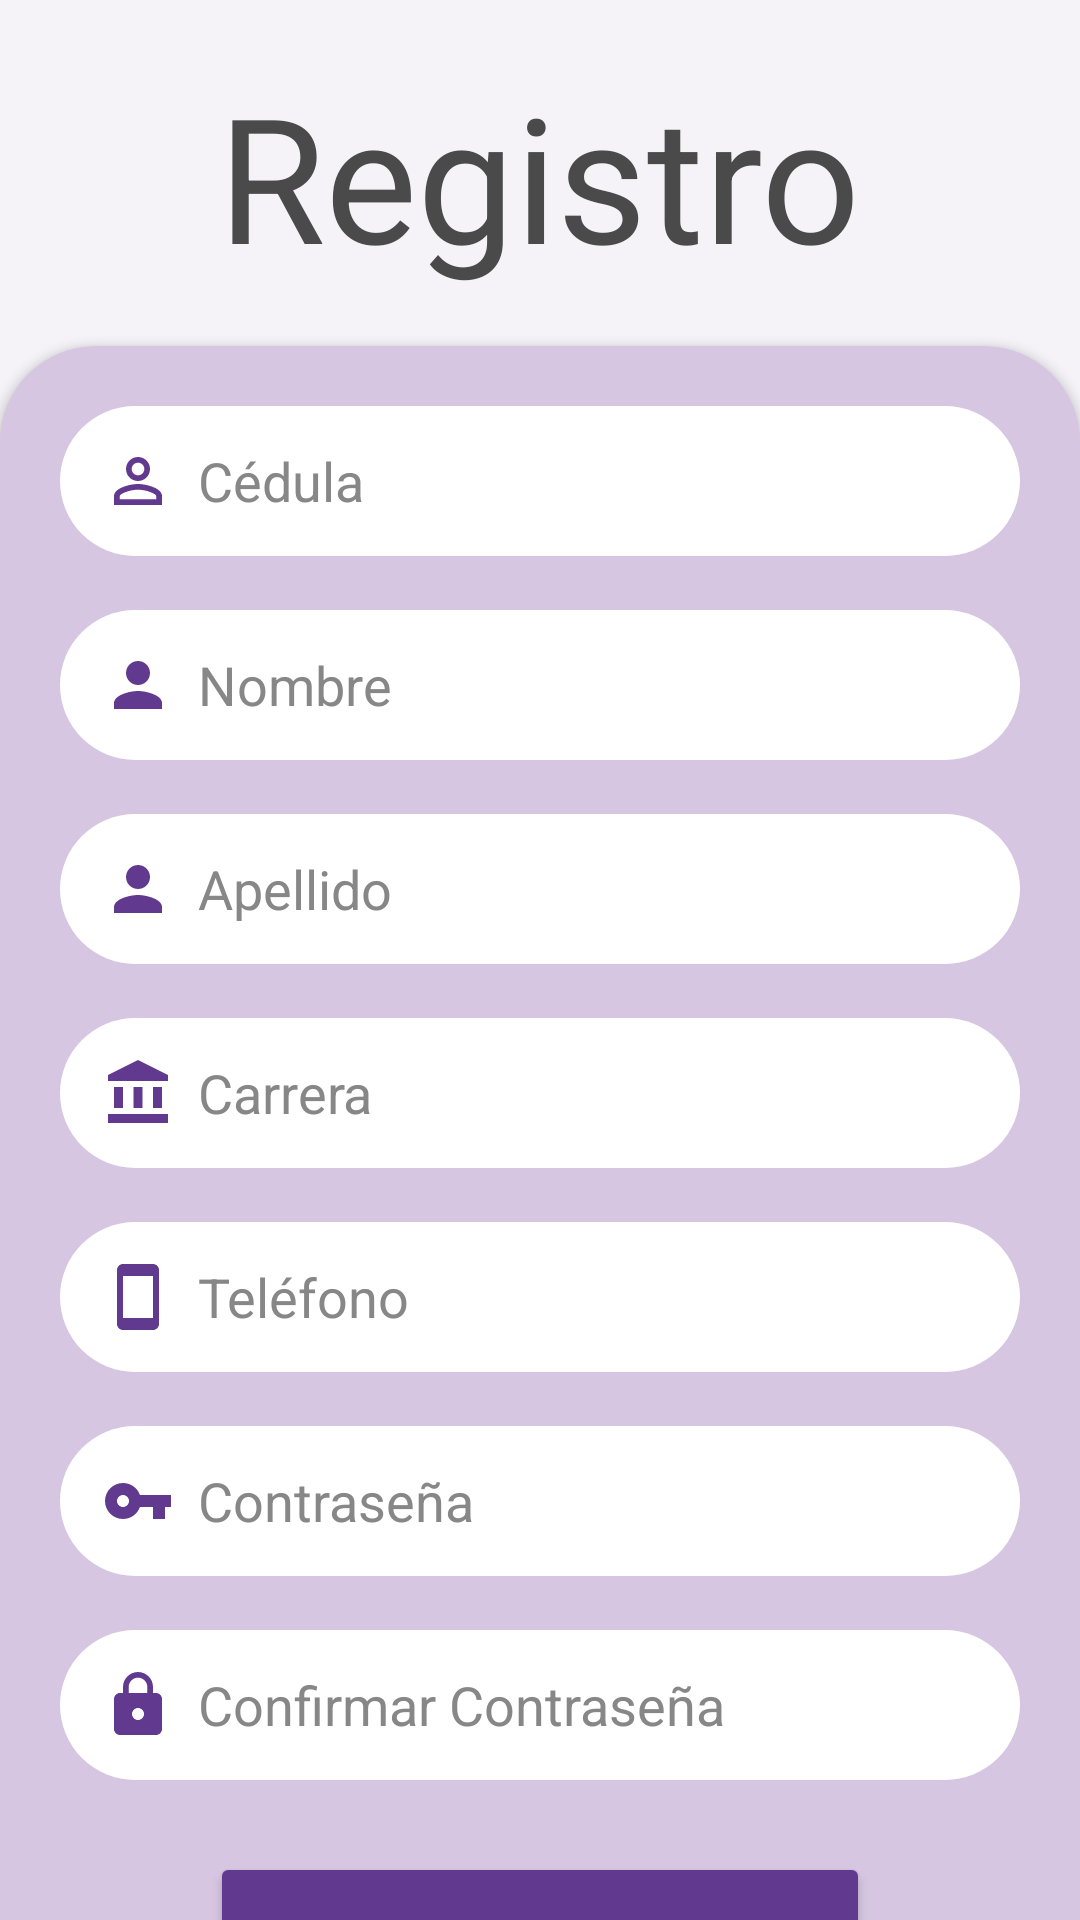

Android layout source for this screen:
<!-- AndroidManifest.xml: application theme Theme.Drivecat -->
<!-- res/layout/activity_register.xml -->
<?xml version="1.0" encoding="utf-8"?>
<androidx.coordinatorlayout.widget.CoordinatorLayout xmlns:android="http://schemas.android.com/apk/res/android"
    xmlns:app="http://schemas.android.com/apk/res-auto"
    xmlns:tools="http://schemas.android.com/tools"
    android:layout_width="match_parent"
    android:layout_height="match_parent"
    android:background="@color/base1"
    android:fitsSystemWindows="true"
    tools:context=".RegisterActivity">

    <LinearLayout
        android:layout_width="match_parent"
        android:layout_height="match_parent"
        android:orientation="vertical">

        
        <TextView
            android:layout_width="wrap_content"
            android:layout_height="wrap_content"
            android:text="Registro"
            android:textColor="@color/letra1"
            android:textSize="58sp"
            android:textStyle="bold"
            android:fontFamily="sans-serif-thin"
            android:layout_marginTop="20sp"
            android:layout_gravity="center_horizontal"/>

        
        <androidx.cardview.widget.CardView
            android:layout_width="360dp"
            android:layout_height="600dp"
            android:layout_gravity="center"
            app:cardCornerRadius="32dp"
            app:cardBackgroundColor="@color/base3"
            android:layout_marginTop="18dp">

            
            <LinearLayout
                android:layout_width="match_parent"
                android:layout_height="wrap_content"
                android:orientation="vertical"
                android:padding="20dp">

                
                <EditText
                    android:id="@+id/cedula"
                    android:layout_width="match_parent"
                    android:layout_height="50dp"
                    android:background="@drawable/custom_edittext"
                    android:drawableLeft="@drawable/baseline_perm_identity_24"
                    android:paddingLeft="14dp"
                    android:drawablePadding="8dp"
                    android:hint="Cédula"
                    android:textColorHint="@color/letra2"
                    android:ems="10"
                    android:textColor="@color/letra1"
                    android:inputType="number"/>

                
                <EditText
                    android:id="@+id/nombre"
                    android:layout_width="match_parent"
                    android:layout_height="50dp"
                    android:layout_marginTop="18dp"
                    android:background="@drawable/custom_edittext"
                    android:drawableLeft="@drawable/baseline_person_24"
                    android:paddingLeft="14dp"
                    android:drawablePadding="8dp"
                    android:hint="Nombre"
                    android:textColorHint="@color/letra2"
                    android:ems="10"
                    android:textColor="@color/letra1"
                    android:inputType="text"/>

                
                <EditText
                    android:id="@+id/apellido"
                    android:layout_width="match_parent"
                    android:layout_height="50dp"
                    android:layout_marginTop="18dp"
                    android:background="@drawable/custom_edittext"
                    android:drawableLeft="@drawable/baseline_person_24"
                    android:paddingLeft="14dp"
                    android:drawablePadding="8dp"
                    android:hint="Apellido"
                    android:textColorHint="@color/letra2"
                    android:ems="10"
                    android:textColor="@color/letra1"
                    android:inputType="text"/>

                
                <EditText
                    android:id="@+id/carrera"
                    android:layout_width="match_parent"
                    android:layout_height="50dp"
                    android:layout_marginTop="18dp"
                    android:background="@drawable/custom_edittext"
                    android:drawableLeft="@drawable/baseline_account_balance_24"
                    android:paddingLeft="14dp"
                    android:drawablePadding="8dp"
                    android:hint="Carrera"
                    android:textColorHint="@color/letra2"
                    android:ems="10"
                    android:textColor="@color/letra1"
                    android:inputType="text"/>

                
                <EditText
                    android:id="@+id/telefono"
                    android:layout_width="match_parent"
                    android:layout_height="50dp"
                    android:layout_marginTop="18dp"
                    android:background="@drawable/custom_edittext"
                    android:drawableLeft="@drawable/baseline_smartphone_24"
                    android:paddingLeft="14dp"
                    android:drawablePadding="8dp"
                    android:hint="Teléfono"
                    android:textColorHint="@color/letra2"
                    android:ems="10"
                    android:textColor="@color/letra1"
                    android:inputType="number"/>

                
                <EditText
                    android:id="@+id/contraseña"
                    android:layout_width="match_parent"
                    android:layout_height="50dp"
                    android:layout_marginTop="18dp"
                    android:background="@drawable/custom_edittext"
                    android:drawableLeft="@drawable/baseline_vpn_key_24"
                    android:paddingLeft="14dp"
                    android:drawablePadding="8dp"
                    android:hint="Contraseña"
                    android:textColorHint="@color/letra2"
                    android:ems="10"
                    android:textColor="@color/letra1"
                    android:inputType="textPassword"/>

                
                <EditText
                    android:id="@+id/contraseñac"
                    android:layout_width="match_parent"
                    android:layout_height="50dp"
                    android:layout_marginTop="18dp"
                    android:background="@drawable/custom_edittext"
                    android:drawableLeft="@drawable/baseline_lock_24"
                    android:paddingLeft="14dp"
                    android:drawablePadding="8dp"
                    android:hint="Confirmar Contraseña"
                    android:textColorHint="@color/letra2"
                    android:ems="10"
                    android:textColor="@color/letra1"
                    android:inputType="textPassword"/>

                
                <Button
                    android:id="@+id/registrarse"
                    android:layout_width="match_parent"
                    android:layout_height="70dp"
                    android:text="Registrarse"
                    android:backgroundTint="@color/primario1"
                    android:textSize="24sp"
                    android:textStyle="bold"
                    android:textColor="@color/white"
                    android:layout_marginTop="24dp"
                    android:layout_marginHorizontal="50dp"/>

            </LinearLayout>
        </androidx.cardview.widget.CardView>
    </LinearLayout>
</androidx.coordinatorlayout.widget.CoordinatorLayout>
<!-- resources referenced by this layout -->
<resources>
  <color name="base1">#F5F3F7</color>
  <color name="base3">#D6C6E1</color>
  <color name="letra1">#4A4A4A</color>
  <color name="letra2">#878787</color>
  <color name="primario1">#61398F</color>
  <color name="white">#FFFFFFFF</color>
  <!-- drawable baseline_lock_24 (drawable) -->
  <vector android:height="24dp" android:tint="#61398F"
      android:viewportHeight="24" android:viewportWidth="24"
      android:width="24dp" xmlns:android="http://schemas.android.com/apk/res/android">
      <path android:fillColor="@android:color/white" android:pathData="M18,8h-1L17,6c0,-2.76 -2.24,-5 -5,-5S7,3.24 7,6v2L6,8c-1.1,0 -2,0.9 -2,2v10c0,1.1 0.9,2 2,2h12c1.1,0 2,-0.9 2,-2L20,10c0,-1.1 -0.9,-2 -2,-2zM12,17c-1.1,0 -2,-0.9 -2,-2s0.9,-2 2,-2 2,0.9 2,2 -0.9,2 -2,2zM15.1,8L8.9,8L8.9,6c0,-1.71 1.39,-3.1 3.1,-3.1 1.71,0 3.1,1.39 3.1,3.1v2z"/>
  </vector>
  <!-- drawable baseline_perm_identity_24 (drawable) -->
  <vector android:height="24dp" android:tint="#61398F"
      android:viewportHeight="24" android:viewportWidth="24"
      android:width="24dp" xmlns:android="http://schemas.android.com/apk/res/android">
      <path android:fillColor="@android:color/white" android:pathData="M12,5.9c1.16,0 2.1,0.94 2.1,2.1s-0.94,2.1 -2.1,2.1S9.9,9.16 9.9,8s0.94,-2.1 2.1,-2.1m0,9c2.97,0 6.1,1.46 6.1,2.1v1.1L5.9,18.1L5.9,17c0,-0.64 3.13,-2.1 6.1,-2.1M12,4C9.79,4 8,5.79 8,8s1.79,4 4,4 4,-1.79 4,-4 -1.79,-4 -4,-4zM12,13c-2.67,0 -8,1.34 -8,4v3h16v-3c0,-2.66 -5.33,-4 -8,-4z"/>
  </vector>
  <!-- drawable baseline_person_24 (drawable) -->
  <vector android:height="24dp" android:tint="#61398F"
      android:viewportHeight="24" android:viewportWidth="24"
      android:width="24dp" xmlns:android="http://schemas.android.com/apk/res/android">
      <path android:fillColor="@android:color/white" android:pathData="M12,12c2.21,0 4,-1.79 4,-4s-1.79,-4 -4,-4 -4,1.79 -4,4 1.79,4 4,4zM12,14c-2.67,0 -8,1.34 -8,4v2h16v-2c0,-2.66 -5.33,-4 -8,-4z"/>
  </vector>
  <!-- drawable baseline_smartphone_24 (drawable) -->
  <vector android:height="24dp" android:tint="#61398F"
      android:viewportHeight="24" android:viewportWidth="24"
      android:width="24dp" xmlns:android="http://schemas.android.com/apk/res/android">
      <path android:fillColor="@android:color/white" android:pathData="M17,1.01L7,1c-1.1,0 -2,0.9 -2,2v18c0,1.1 0.9,2 2,2h10c1.1,0 2,-0.9 2,-2V3c0,-1.1 -0.9,-1.99 -2,-1.99zM17,19H7V5h10v14z"/>
  </vector>
  <!-- drawable baseline_vpn_key_24 (drawable) -->
  <vector android:height="24dp" android:tint="#61398F"
      android:viewportHeight="24" android:viewportWidth="24"
      android:width="24dp" xmlns:android="http://schemas.android.com/apk/res/android">
      <path android:fillColor="@android:color/white" android:pathData="M12.65,10C11.83,7.67 9.61,6 7,6c-3.31,0 -6,2.69 -6,6s2.69,6 6,6c2.61,0 4.83,-1.67 5.65,-4H17v4h4v-4h2v-4H12.65zM7,14c-1.1,0 -2,-0.9 -2,-2s0.9,-2 2,-2 2,0.9 2,2 -0.9,2 -2,2z"/>
  </vector>
  <!-- drawable custom_edittext (drawable) -->
  <?xml version="1.0" encoding="utf-8"?>
  <shape xmlns:android="http://schemas.android.com/apk/res/android"
      xmlns:android1="http://schemas.android.com/apk/res/android"
      android:shape="rectangle">
  
      <corners
          android1:radius="40dp"/>
      <solid
          android:color="@color/white"/>
  
  </shape>
  <style name="Theme.Drivecat" parent="Base.Theme.Drivecat" />
  <style name="Base.Theme.Drivecat" parent="Theme.Material3.DayNight.NoActionBar">
          
          
      </style>
</resources>
